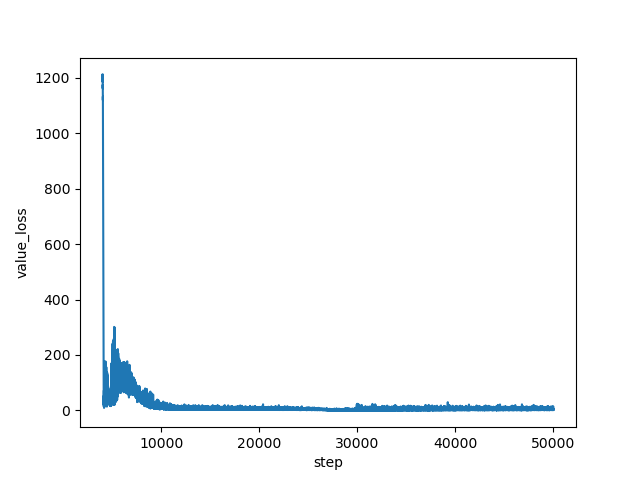

Data behind this chart, as committed beside it:
step, value_loss
4000, 1210
4001, 1202
4002, 1210
4003, 1193
4004, 1200
4005, 1205
4006, 1185
4007, 1212
4008, 1201
4009, 1205
4010, 1208
4011, 1188
4012, 1195
4013, 1189
4014, 1198
4015, 1197
4016, 1199
4017, 1197
4018, 1162
4019, 1193
4020, 1190
4021, 1186
4022, 1175
4023, 1152
4024, 1144
4025, 1173
4026, 1173
4027, 1169
4028, 1158
4029, 1153
4030, 1144
4031, 1145
4032, 1123
4033, 1119
4034, 1137
4035, 1132
4036, 1118
4037, 1112
4038, 1104
4039, 1054
4040, 1094
4041, 1089
4042, 1080
4043, 1065
4044, 1068
4045, 1059
4046, 1049
4047, 1041
4048, 1013
4049, 992.7
4050, 988.5
4051, 994
4052, 943.3
4053, 961.4
4054, 958.6
4055, 911.3
4056, 896.9
4057, 892.1
4058, 891.2
4059, 876.5
... 45,940 more rows
